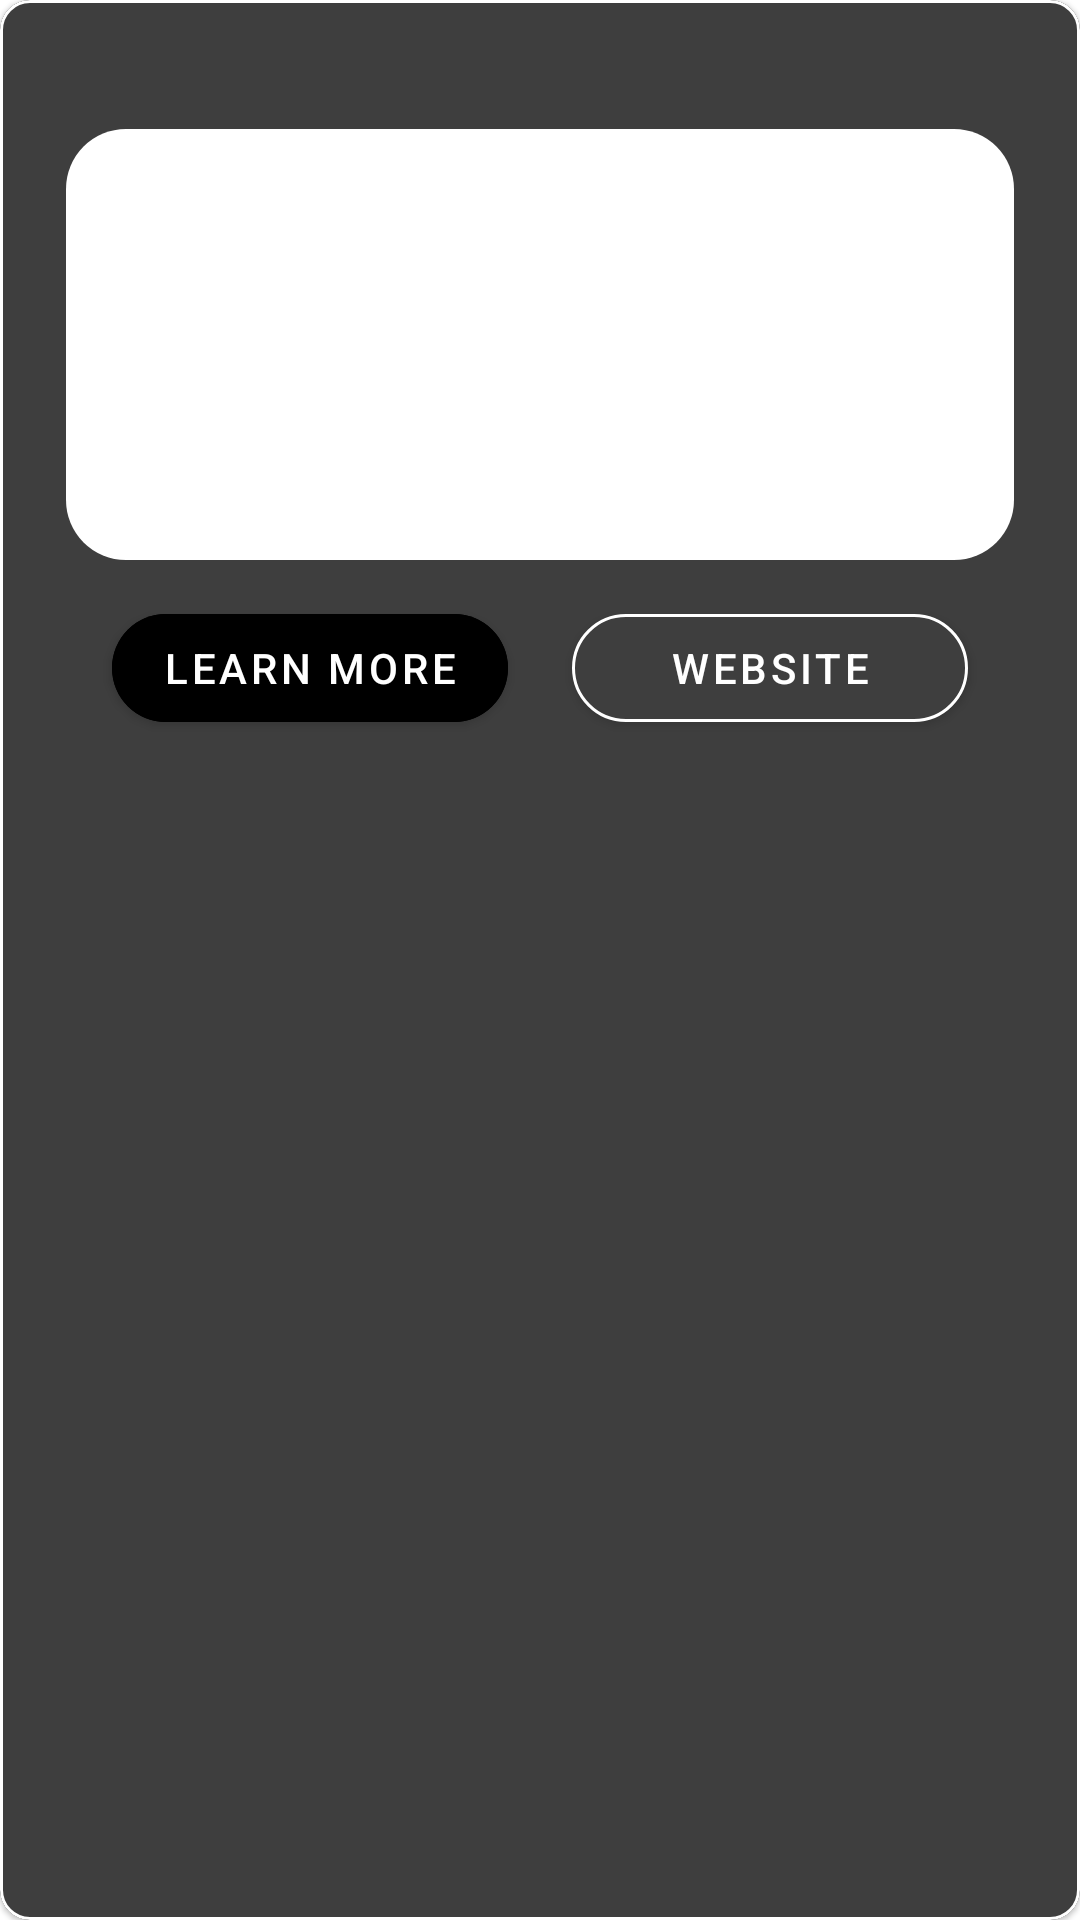

This screen was rendered from an Android layout file. Write that file and the resources it references.
<!-- AndroidManifest.xml: application theme Theme.MMOApplication -->
<!-- res/layout/game_card.xml -->
<?xml version="1.0" encoding="utf-8"?>
<com.google.android.material.card.MaterialCardView xmlns:android="http://schemas.android.com/apk/res/android"
    xmlns:app="http://schemas.android.com/apk/res-auto"
    xmlns:tools="http://schemas.android.com/tools"
    android:layout_width="match_parent"
    android:layout_height="wrap_content"
    android:layout_margin="4dp"
    android:backgroundTint="@color/darker_gray"
    android:elevation="4dp"
    app:cardCornerRadius="10dp"
    app:strokeColor="@color/white"
    app:strokeWidth="1dp">

    <androidx.constraintlayout.widget.ConstraintLayout
        android:layout_width="match_parent"
        android:layout_height="wrap_content">

        <androidx.appcompat.widget.AppCompatTextView
            android:id="@+id/tv_game_title"
            android:layout_width="0dp"
            android:layout_height="wrap_content"
            android:layout_marginTop="8dp"
            android:gravity="center"
            android:textAllCaps="true"
            android:textColor="@color/white"
            android:textSize="20sp"
            android:textStyle="bold"
            app:layout_constraintBottom_toTopOf="@id/iv_game_banner"
            app:layout_constraintEnd_toEndOf="parent"
            app:layout_constraintStart_toStartOf="parent"
            app:layout_constraintTop_toTopOf="parent"
            tools:text="Game title" />

        <androidx.appcompat.widget.AppCompatImageView
            android:id="@+id/iv_game_banner"
            android:layout_width="0dp"
            android:layout_height="0dp"
            android:layout_marginStart="22dp"
            android:layout_marginTop="8dp"
            android:layout_marginEnd="22dp"
            android:background="@drawable/image_format"
            app:layout_constraintDimensionRatio="11:5"
            app:layout_constraintEnd_toEndOf="parent"
            app:layout_constraintStart_toStartOf="parent"
            app:layout_constraintTop_toBottomOf="@id/tv_game_title"
            app:layout_constraintBottom_toTopOf="@id/img_btn_expand"
            tools:src="@drawable/ic_launcher_foreground" />

        <com.google.android.material.button.MaterialButton
            android:id="@+id/img_btn_expand"
            android:layout_width="0dp"
            android:layout_height="wrap_content"
            android:layout_marginTop="12dp"
            app:layout_constraintDimensionRatio="11:4"
            android:backgroundTint="@color/black"
            android:text="@string/learn_more"
            app:cornerRadius="20dp"
            android:layout_marginStart="16dp"
            android:layout_marginBottom="8dp"
            app:layout_constraintBottom_toTopOf="@id/container_expandable"
            app:layout_constraintEnd_toStartOf="@id/btn_game_site"
            app:layout_constraintStart_toStartOf="parent"
            app:layout_constraintTop_toBottomOf="@id/iv_game_banner" />

        <com.google.android.material.button.MaterialButton
            android:id="@+id/btn_game_site"
            android:layout_width="0dp"
            android:layout_height="wrap_content"
            android:layout_marginTop="12dp"
            android:layout_marginEnd="16dp"
            android:layout_marginBottom="8dp"
            android:backgroundTint="@color/darker_gray"
            android:text="@string/website"
            app:cornerRadius="20dp"
            app:layout_constraintBottom_toTopOf="@id/container_expandable"
            app:layout_constraintDimensionRatio="11:4"
            app:layout_constraintEnd_toEndOf="parent"
            app:layout_constraintStart_toEndOf="@id/img_btn_expand"
            app:layout_constraintTop_toBottomOf="@id/iv_game_banner"
            app:strokeColor="@color/white"
            app:strokeWidth="1dp" />

        <androidx.constraintlayout.widget.ConstraintLayout
            android:id="@+id/container_expandable"
            android:layout_width="0dp"
            android:layout_height="wrap_content"
            android:visibility="gone"
            app:layout_constraintTop_toBottomOf="@id/img_btn_expand"
            app:layout_constraintBottom_toBottomOf="parent"
            app:layout_constraintEnd_toEndOf="parent"
            app:layout_constraintStart_toStartOf="parent">

            <androidx.appcompat.widget.AppCompatTextView
                android:id="@+id/tv_platform"
                android:layout_width="0dp"
                android:layout_height="wrap_content"
                android:layout_marginEnd="4dp"
                android:gravity="end"
                android:paddingStart="4dp"
                android:paddingEnd="16dp"
                android:text="@string/platform"
                android:textAllCaps="true"
                android:textColor="@color/white"
                android:textSize="16sp"
                android:textStyle="bold"
                app:layout_constraintEnd_toEndOf="parent"
                app:layout_constraintStart_toEndOf="@id/tv_gender"
                app:layout_constraintTop_toTopOf="parent" />

            <androidx.appcompat.widget.AppCompatTextView
                android:id="@+id/tv_game_plataform"
                android:layout_width="0dp"
                android:layout_height="wrap_content"
                android:layout_marginEnd="4dp"
                android:layout_marginBottom="8dp"
                android:gravity="end"
                android:paddingStart="4dp"
                android:paddingEnd="16dp"
                android:textColor="@color/white"
                app:layout_constraintBottom_toTopOf="@+id/tv_description"
                app:layout_constraintEnd_toEndOf="parent"
                app:layout_constraintStart_toEndOf="@id/tv_game_gender"
                app:layout_constraintTop_toBottomOf="@id/tv_platform"
                tools:text="PC (WINDOWS)" />

            <androidx.appcompat.widget.AppCompatTextView
                android:id="@+id/tv_gender"
                android:layout_width="0dp"
                android:layout_height="wrap_content"
                android:paddingStart="16dp"
                android:paddingEnd="4dp"
                android:text="@string/gender"
                android:textAllCaps="true"
                android:textColor="@color/white"
                android:textSize="16sp"
                android:textStyle="bold"
                app:layout_constraintEnd_toStartOf="@id/tv_platform"
                app:layout_constraintStart_toStartOf="parent"
                app:layout_constraintTop_toTopOf="parent" />

            <androidx.appcompat.widget.AppCompatTextView
                android:id="@+id/tv_game_gender"
                android:layout_width="0dp"
                android:layout_height="wrap_content"
                android:paddingStart="16dp"
                android:paddingEnd="4dp"
                android:textColor="@color/white"
                app:layout_constraintBottom_toTopOf="@id/tv_description"
                app:layout_constraintEnd_toStartOf="@id/tv_game_plataform"
                app:layout_constraintStart_toStartOf="parent"
                app:layout_constraintTop_toBottomOf="@id/tv_gender"
                tools:text="SHOOTER" />

            <androidx.appcompat.widget.AppCompatTextView
                android:id="@+id/tv_description"
                android:layout_width="0dp"
                android:layout_height="wrap_content"
                android:layout_marginTop="8dp"
                android:paddingStart="16dp"
                android:paddingEnd="16dp"
                android:text="@string/short_description"
                android:textAllCaps="true"
                android:textColor="@color/white"
                android:textSize="16sp"
                android:textStyle="bold"
                app:layout_constraintEnd_toEndOf="parent"
                app:layout_constraintStart_toStartOf="parent"
                app:layout_constraintTop_toBottomOf="@id/tv_game_gender" />

            <androidx.appcompat.widget.AppCompatTextView
                android:id="@+id/tv_game_description"
                android:layout_width="0dp"
                android:layout_height="wrap_content"
                android:layout_marginStart="16dp"
                android:layout_marginTop="8dp"
                android:layout_marginEnd="16dp"
                android:layout_marginBottom="16dp"
                android:textColor="@color/white"
                app:layout_constraintBottom_toBottomOf="parent"
                app:layout_constraintEnd_toEndOf="parent"
                app:layout_constraintStart_toStartOf="parent"
                app:layout_constraintTop_toBottomOf="@id/tv_description"
                tools:text="@tools:sample/lorem" />

        </androidx.constraintlayout.widget.ConstraintLayout>

    </androidx.constraintlayout.widget.ConstraintLayout>

</com.google.android.material.card.MaterialCardView>
<!-- resources referenced by this layout -->
<resources>
  <color name="black">#FF000000</color>
  <color name="darker_gray">#3E3E3E</color>
  <color name="white">#FFFFFFFF</color>
  <!-- drawable image_format (drawable) -->
  <?xml version="1.0" encoding="utf-8"?>
  <shape xmlns:android="http://schemas.android.com/apk/res/android">
      <solid android:color="@color/white" />
      <corners
          android:radius="20dp"
          android:bottomLeftRadius="20dp"
          android:bottomRightRadius="20dp" />
  </shape>
  <string name="gender">gender:</string>
  <string name="learn_more">Learn more</string>
  <string name="platform">platform:</string>
  <string name="short_description">short description:</string>
  <string name="website">Website</string>
  <style name="Theme.MMOApplication" parent="Theme.MaterialComponents.DayNight.DarkActionBar">
          
          <item name="colorPrimary">@color/purple_500</item>
          <item name="colorPrimaryVariant">@color/purple_700</item>
          <item name="colorOnPrimary">@color/white</item>
          
          <item name="colorSecondary">@color/teal_200</item>
          <item name="colorSecondaryVariant">@color/teal_700</item>
          <item name="colorOnSecondary">@color/black</item>
          
          <item name="android:statusBarColor">?attr/colorPrimaryVariant</item>
          
      </style>
  <color name="purple_500">#FF6200EE</color>
  <color name="purple_700">#FF3700B3</color>
  <color name="teal_200">#FF03DAC5</color>
  <color name="teal_700">#FF018786</color>
</resources>
